Run: headless pygame with SDL's dummy video driver; simulated clock (each Clock.tick advances the game by its frame time, no real sleeping); random seed 0; keys injected as events and as key.get_pressed() state; no mouse input.
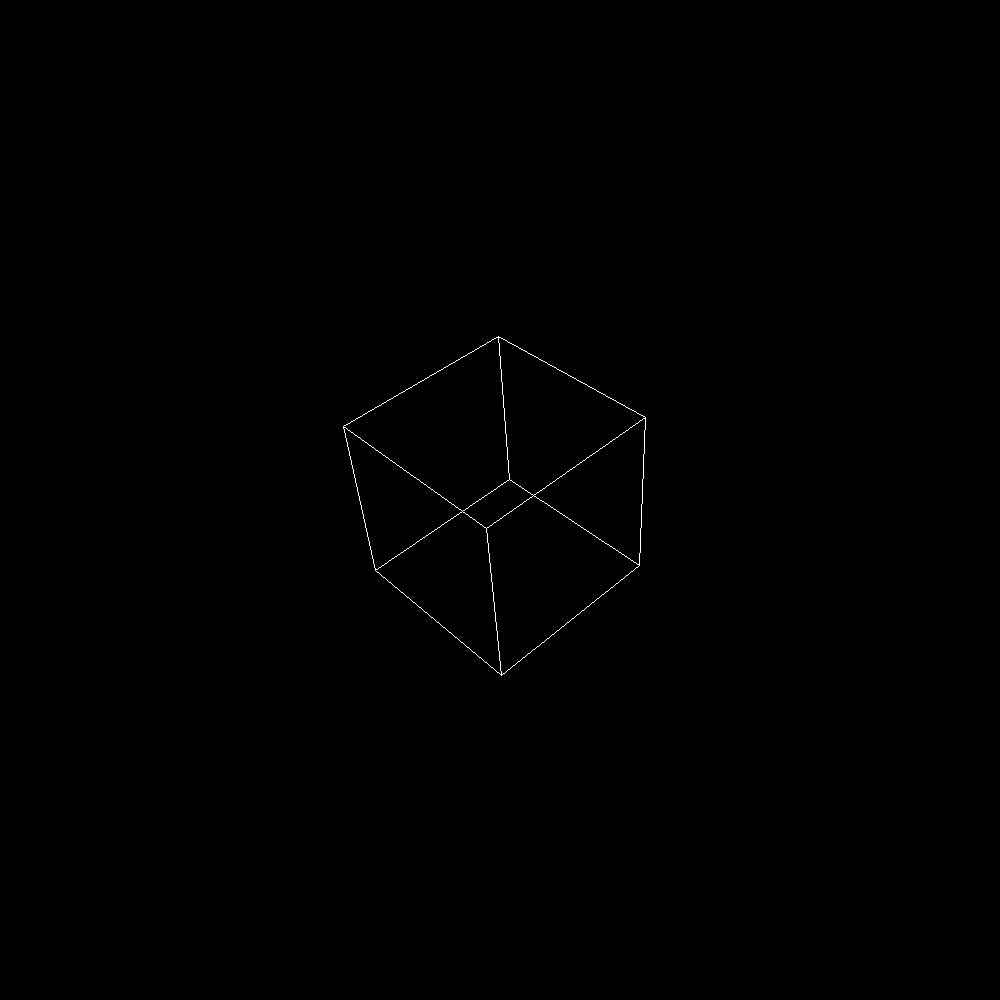
Frame 1 of 4 · flips 1–60 · no input
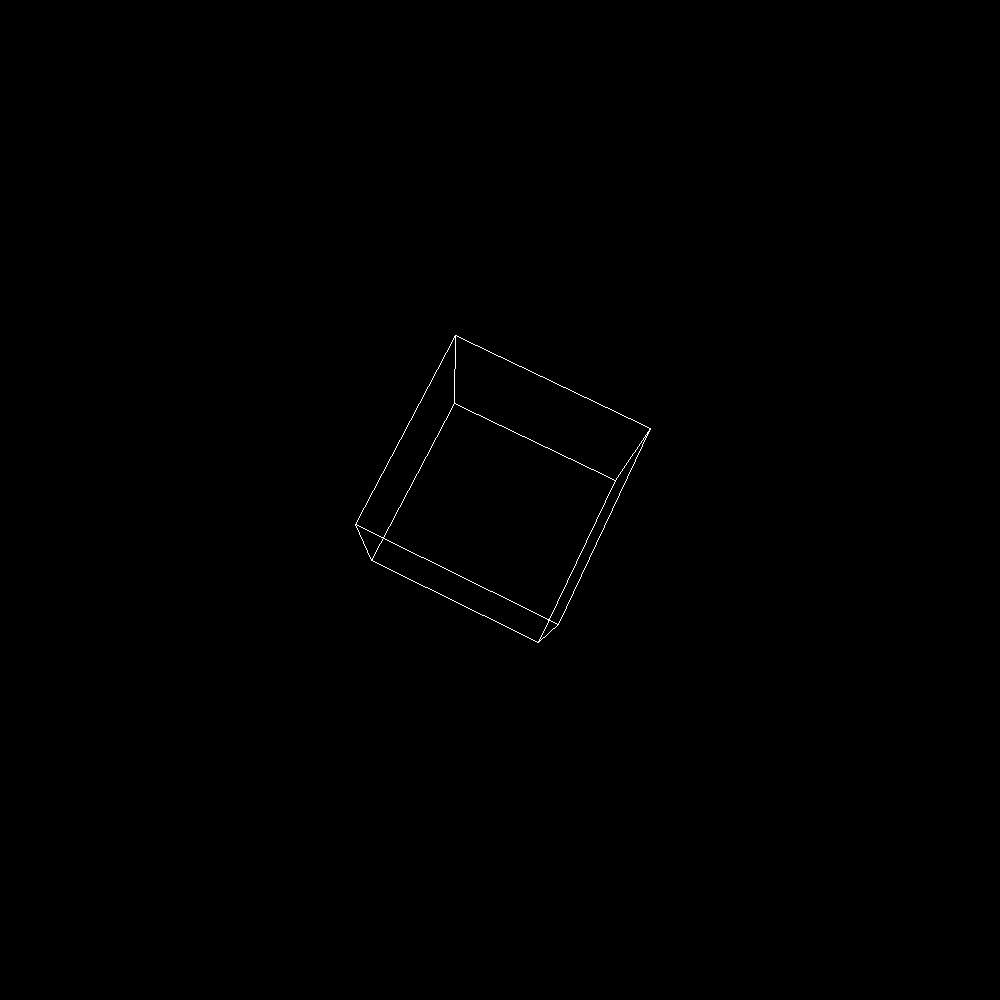
Frame 2 of 4 · flips 61–180 · tapped SPACE, RETURN · held RIGHT (→), D
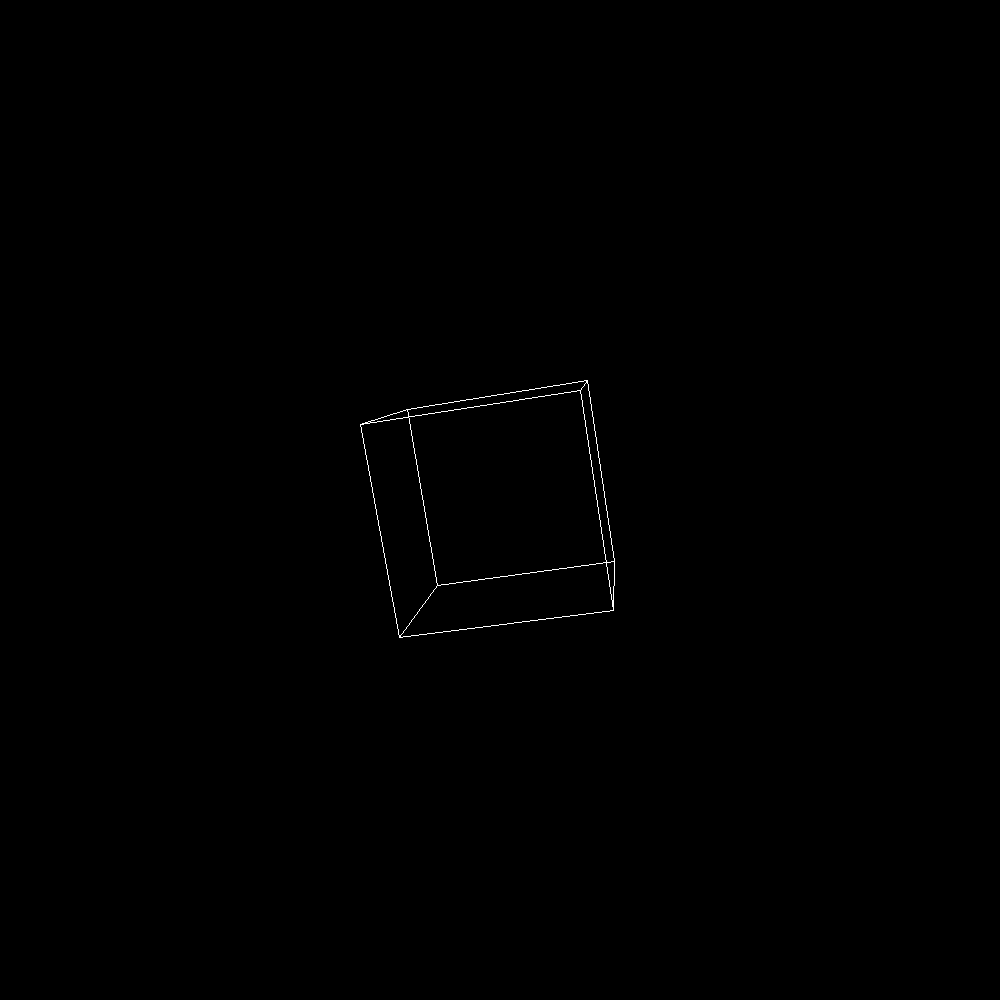
Frame 3 of 4 · flips 181–300 · held DOWN (↓), S
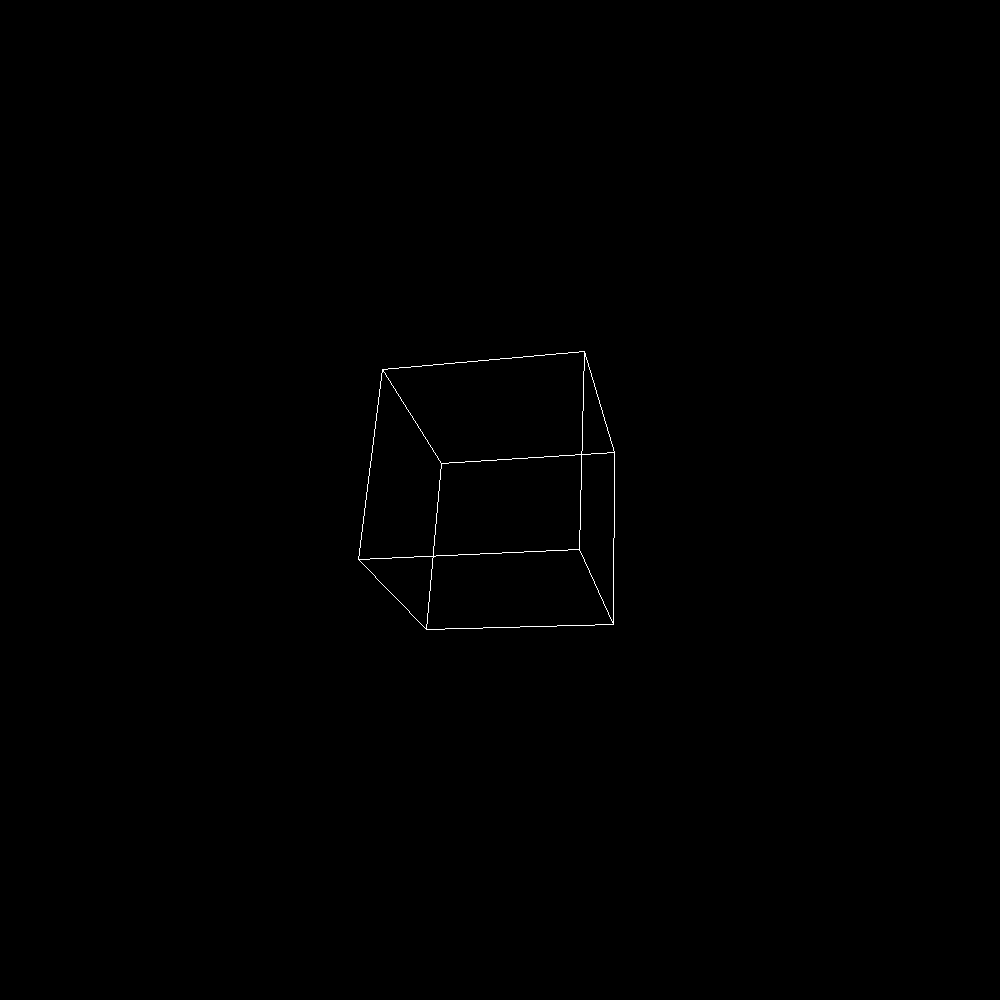
Frame 4 of 4 · flips 301–420 · held LEFT (←), A, UP (↑), W

The pygame program that drew these frames:

import pygame
from math import sin, cos
import time

screenwidth = 1000
screenheight = 1000

nodes = [
			# nearest nodes
			(100, 100, -100),
 		   	(100, -100, -100),
    		(-100, -100, -100),
    		(-100, 100, -100),
    		(100, 100, 100),
    		(100, -100, 100),
    		(-100, -100, 100),
    		(-100, 100, 100)
		]

edges = [
			(0, 1),
    		(1, 2),
    		(2, 3),
    		(3, 0),
    		(4, 5),
    		(5, 6),
    		(6, 7),
    		(7, 4),
	    	(0, 4),
    		(1, 5),
    		(2, 6),
	    	(3, 7)
		]

# converts coordinates from top left to middle of screen
def convertCoord(coord):
	new_x = coord[0] + screenwidth / 2
	new_y = coord[1] + screenheight / 2
	
	return (int(new_x), int(new_y))

def rotate(coordinates, angle_x, angle_y, angle_z, depth):
	new_nodes = []
	for coord in coordinates:
		x = coord[0]
		y = coord[1]
		z = coord[2]

		#rotate around x-axis
		new_y = y * cos(angle_x) - z * sin(angle_x)
		new_z = y * sin(angle_x) + z * cos(angle_x)
	
		y = new_y
		z = new_z

		# rotate around y-axis
		new_x = x * cos(angle_y) - z * sin(angle_y)
		new_z = x * sin(angle_y) + z * cos(angle_y)
		x = new_x
		z = new_z
		# rotate around z-axis
		new_x = x * cos(angle_z) - y * sin(angle_z)
		new_y = x * sin(angle_z) + y * cos(angle_z)
		x = new_x
		y = new_y

		depth_scale = depth / (depth - z)
		x *= depth_scale
		y *= depth_scale

		new_nodes.append((x, y, z))

	return new_nodes


def main():

	angle_x = 0
	angle_y = 0
	angle_z = 0
	depth = 1000

	pygame.init()

	screen = pygame.display.set_mode((screenwidth, screenheight))
	
	FPS = 100 # frames per second setting
	fpsClock = pygame.time.Clock()

	running = True

	while running:
		screen.fill((0,0,0))
			
		angle_x += 0.01
		angle_y += 0.01
		angle_z += 0.01

		rotated_nodes = rotate(nodes, angle_x, angle_y, angle_z, depth)


		for edge in edges:
			
			start = rotated_nodes[edge[0]]
			end = rotated_nodes[edge[1]]

			start_screen = convertCoord(start)
			end_screen = convertCoord(end)
			pygame.draw.line(screen, [255,255,255], (start_screen[0], start_screen[1]), (end_screen[0], end_screen[1]))


		fpsClock.tick(FPS)
		pygame.display.flip()

		for event in pygame.event.get():
			if event.type == pygame.QUIT:
				running = False

if __name__=="__main__":
	main()
